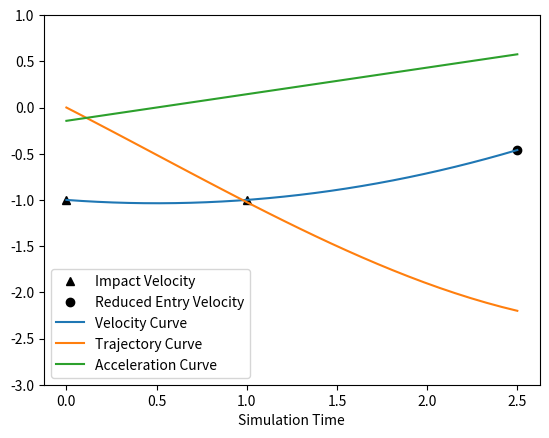

This chart was generated by the following Python code: (Note: this script raises an exception after producing the figure.)
import numpy as np
import matplotlib.pyplot as plt


point1 = [0, -1]
point2 = [1, -1]
point3 = [2.5, -0.46]

x_array = [point1[0], point2[0], point3[0]]
y_array = [point1[1], point2[1], point3[1]]

velocity = np.poly1d( np.polyfit(x_array, y_array, 2) )
x = np.linspace(0,2.5,30)

position = np.polyint(velocity)
acceleration = np.polyder(velocity)

print(position)
print(velocity)
print(acceleration)

plt.figure()
plt.plot(point1[0],point1[1],'^',color='k',label='Impact Velocity')
plt.plot(point2[0],point2[1],'^',color='k')
plt.plot(point3[0],point3[1],'o',color='k',label='Reduced Entry Velocity')
plt.plot(x,velocity(x),'-',label='Velocity Curve')
plt.plot(x,position(x),'-',label='Trajectory Curve')
plt.plot(x,acceleration(x),'-',label='Acceleration Curve')
plt.xlabel('Simulation Time')
plt.ylim(-3,1)
plt.legend(loc='lower left')
#plt.show()
plt.savefig('/Users/<user>/[email redacted] - Google Drive/My Drive/Box Sync/air cavity analysis/dissertation plots/simulationVelocityCurve.png')


